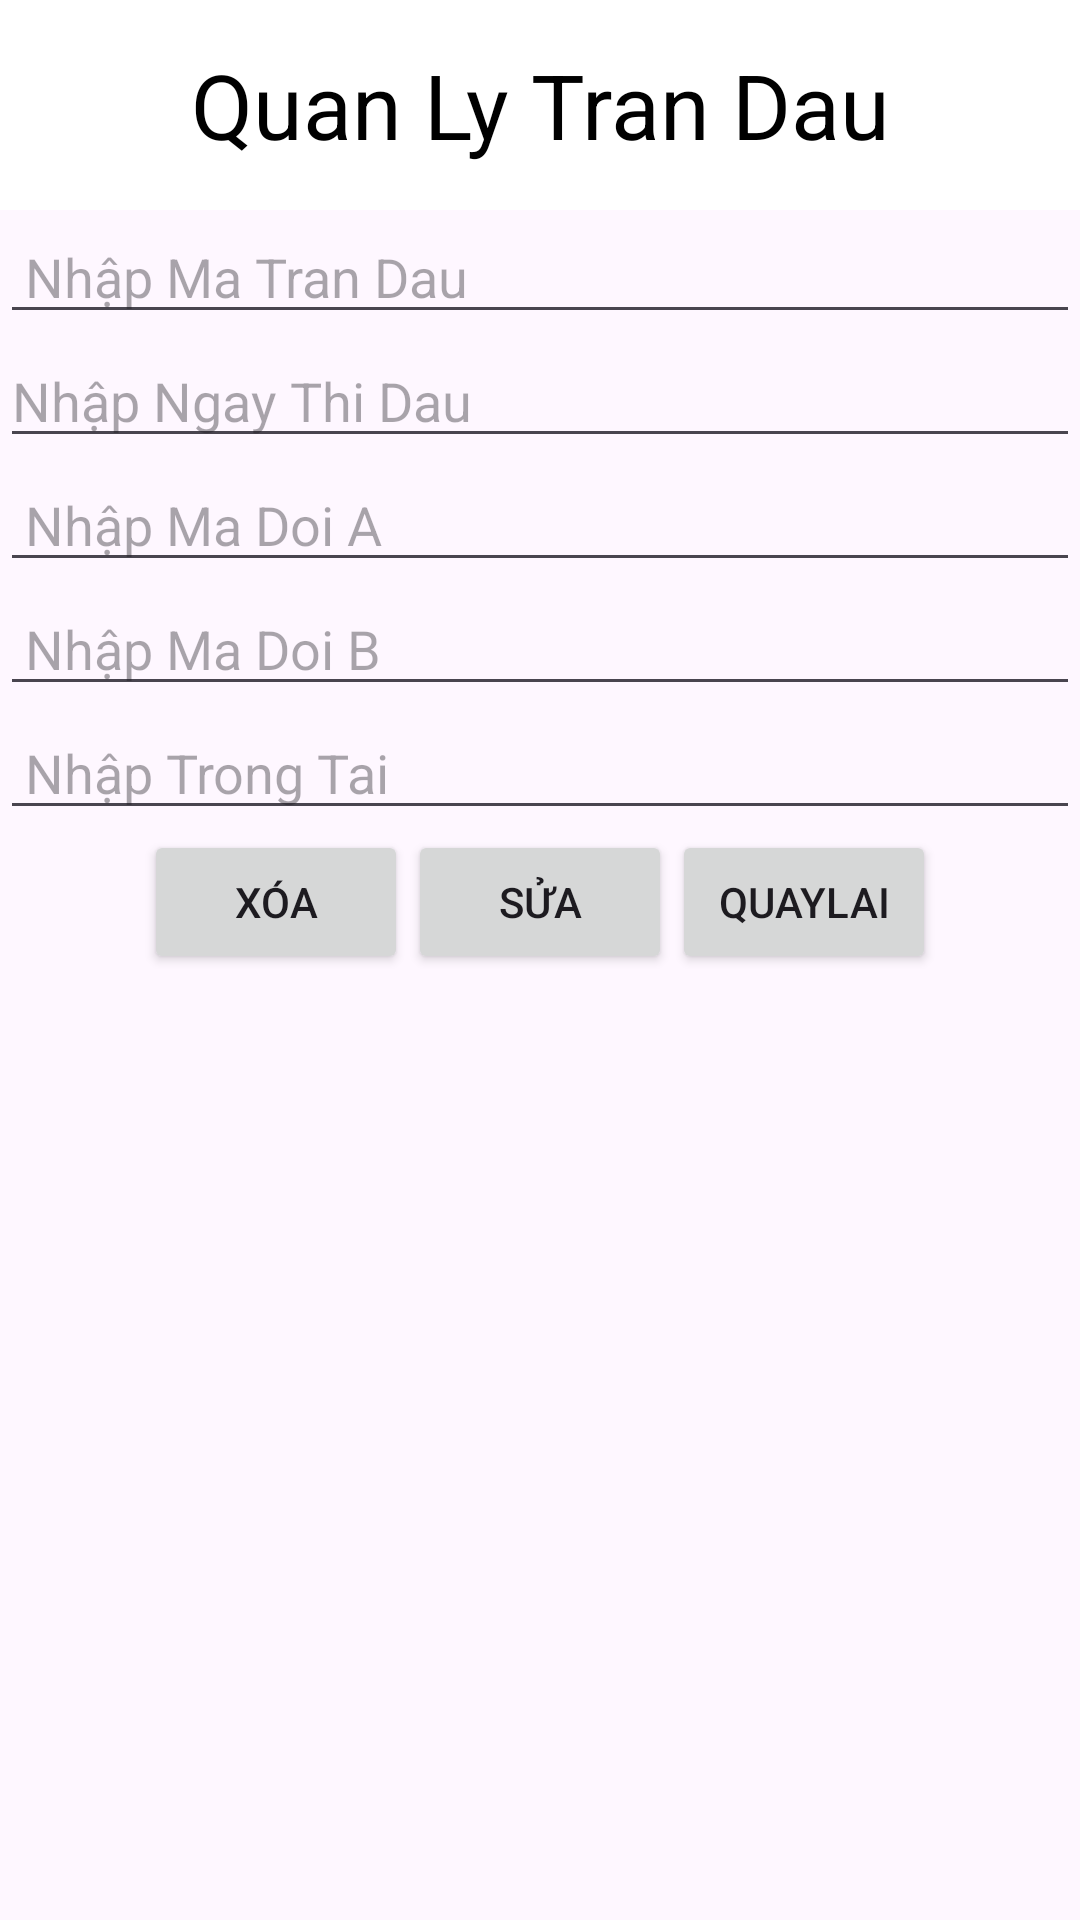

Reconstruct the res/layout file that produces this screen, plus the resources it refers to.
<!-- AndroidManifest.xml: application theme Theme.QuanLyDoiBong -->
<!-- res/layout/activity_chi_tiet_tran_dau.xml -->
<?xml version="1.0" encoding="utf-8"?>
<LinearLayout xmlns:android="http://schemas.android.com/apk/res/android"
    xmlns:app="http://schemas.android.com/apk/res-auto"
    xmlns:tools="http://schemas.android.com/tools"
    android:layout_width="match_parent"
    android:layout_height="match_parent"
    android:orientation="vertical"
    tools:context=".TranDau.ChiTietTranDau">
    <TextView
        android:layout_width="match_parent"
        android:layout_height="70dp"
        android:text="Quan Ly Tran Dau"
        android:textSize="30dp"
        android:gravity="center"
        android:textColor="#000000"
        android:background="#FFFFFF"/>

    <EditText
        android:id="@+id/edtmaTD_chitiet"
        android:layout_width="match_parent"
        android:layout_height="wrap_content"
        android:hint=" Nhập Ma Tran Dau" />

    <EditText
        android:id="@+id/edtNgayThiDau_chitiet"
        android:layout_width="match_parent"
        android:layout_height="wrap_content"
        android:hint="Nhập Ngay Thi Dau" />

    <EditText
        android:id="@+id/edtDoiA_chitiet"
        android:layout_width="match_parent"
        android:layout_height="wrap_content"
        android:hint=" Nhập Ma Doi A"
        />
    <EditText
        android:id="@+id/edtDoiB_chitiet"
        android:layout_width="match_parent"
        android:layout_height="wrap_content"
        android:hint=" Nhập Ma Doi B"
        />
    <EditText
        android:id="@+id/edtTrongTai_chitiet"
        android:layout_width="match_parent"
        android:layout_height="wrap_content"
        android:hint=" Nhập Trong Tai"
        />

    <LinearLayout
        android:layout_width="match_parent"
        android:layout_height="wrap_content"
        android:gravity="center"
        android:orientation="horizontal">
        <Button
            android:id="@+id/btnCTXoa_TD"
            android:layout_width="wrap_content"
            android:layout_height="wrap_content"
            android:text="Xóa"/>

        <Button
            android:id="@+id/btnCTSua_TD"
            android:layout_width="wrap_content"
            android:layout_height="wrap_content"
            android:text="Sửa"/>

        <Button
            android:id="@+id/btnCTBack_TD"
            android:layout_width="wrap_content"
            android:layout_height="wrap_content"
            android:text="QuayLai"/>
    </LinearLayout>
</LinearLayout>
<!-- resources referenced by this layout -->
<resources>
  <style name="Theme.QuanLyDoiBong" parent="Base.Theme.QuanLyDoiBong" />
  <style name="Base.Theme.QuanLyDoiBong" parent="Theme.Material3.DayNight">
          
          
      </style>
</resources>
